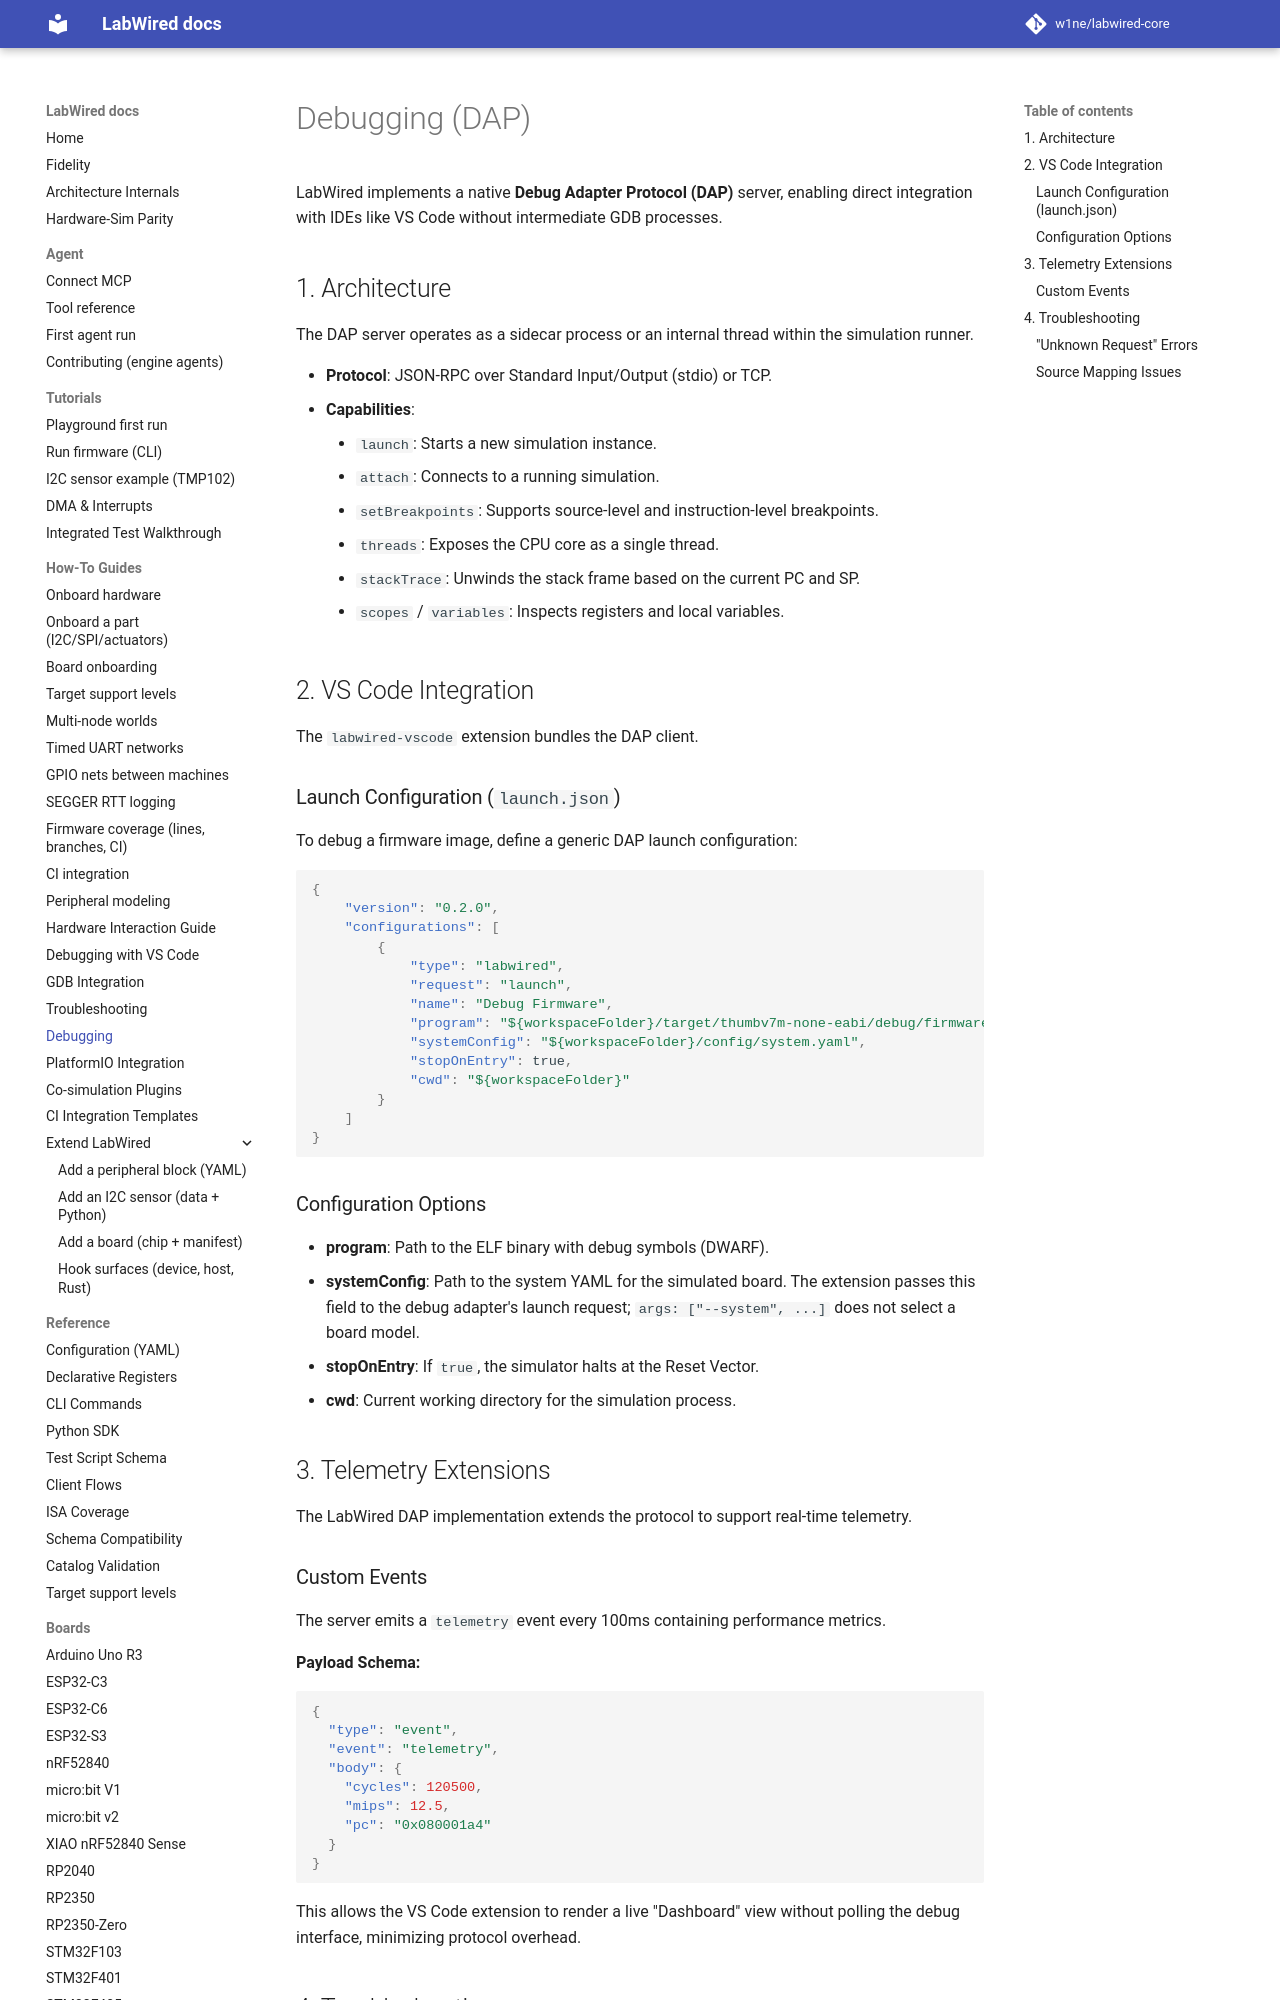

repository: w1ne/labwired-core · page: debugging/index.html · generator: mkdocs

# Debugging (DAP)

LabWired implements a native **Debug Adapter Protocol (DAP)** server, enabling direct integration with IDEs like VS Code without intermediate GDB processes.

## 1. Architecture

The DAP server operates as a sidecar process or an internal thread within the simulation runner.

- **Protocol**: JSON-RPC over Standard Input/Output (stdio) or TCP.
- **Capabilities**:
    - `launch`: Starts a new simulation instance.
    - `attach`: Connects to a running simulation.
    - `setBreakpoints`: Supports source-level and instruction-level breakpoints.
    - `threads`: Exposes the CPU core as a single thread.
    - `stackTrace`: Unwinds the stack frame based on the current PC and SP.
    - `scopes` / `variables`: Inspects registers and local variables.

## 2. VS Code Integration

The `labwired-vscode` extension bundles the DAP client.
